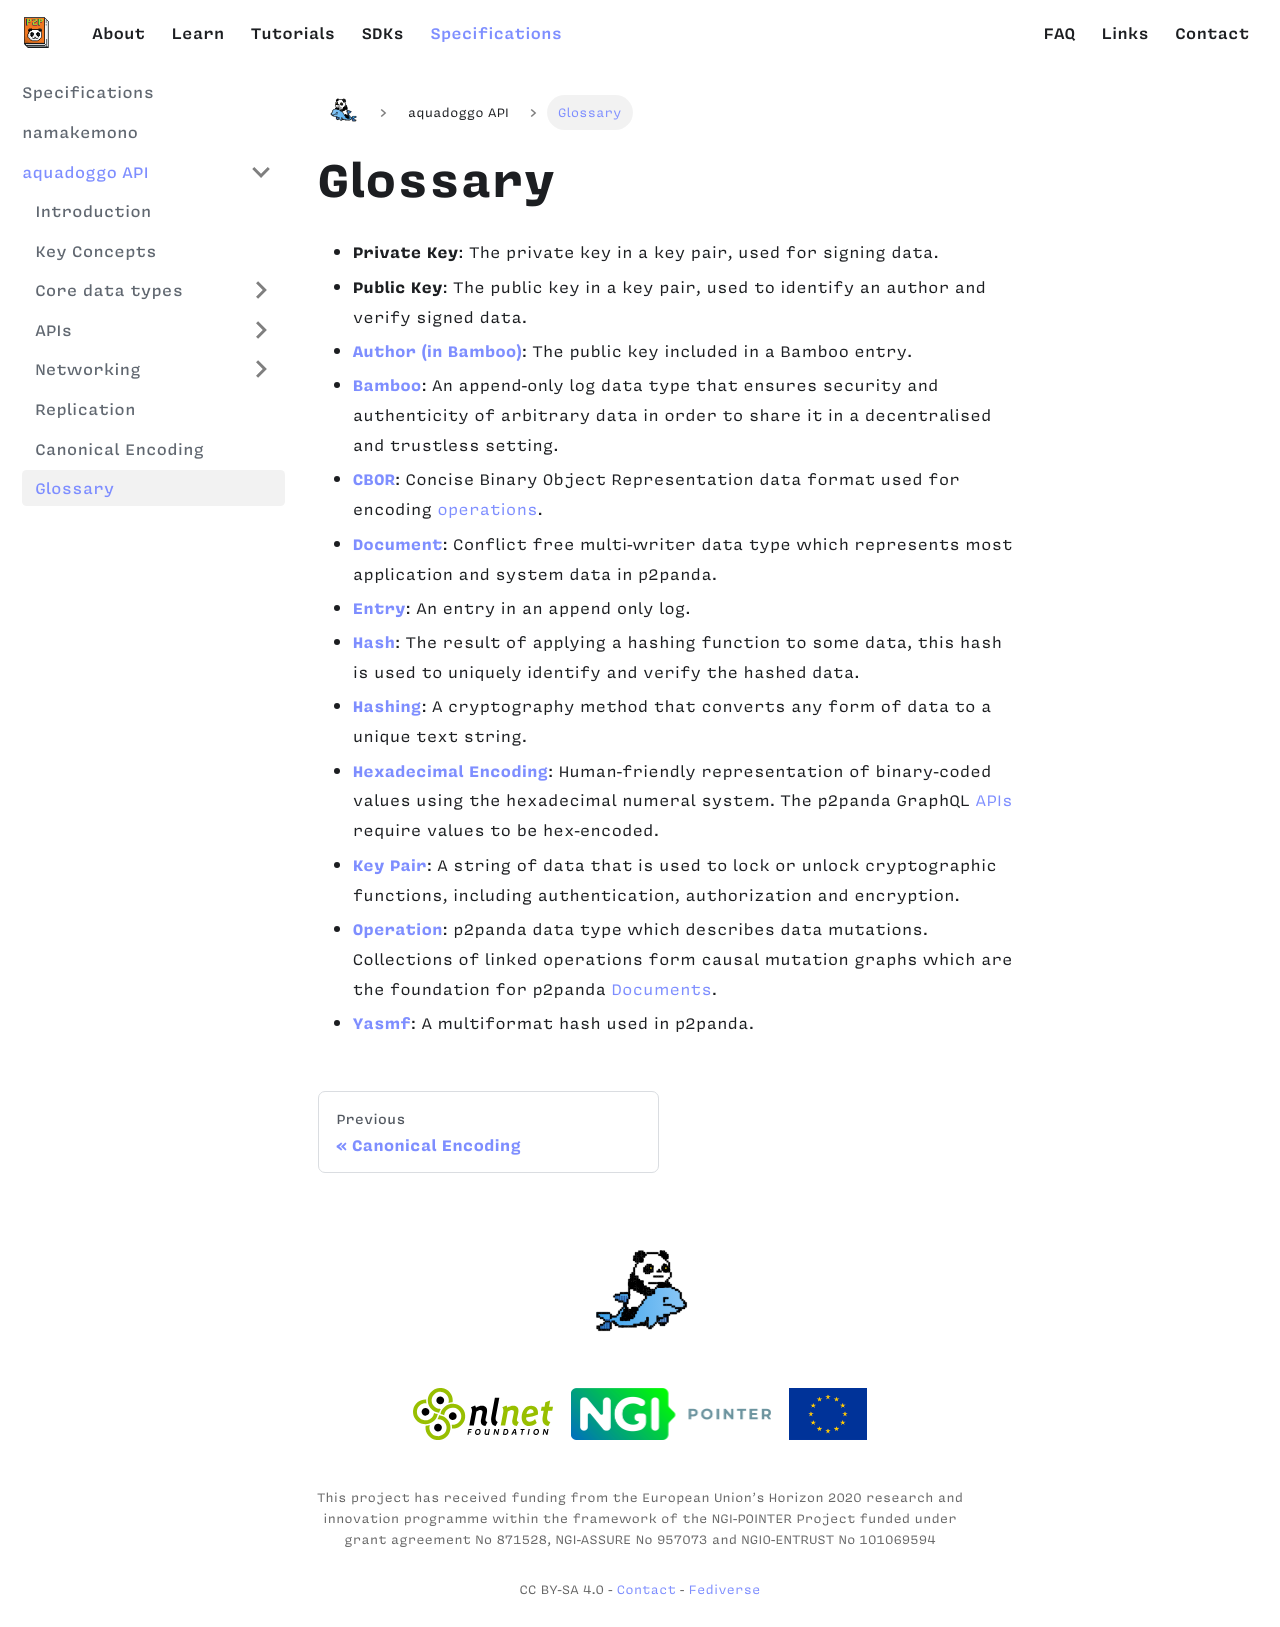

repository: p2panda/aquadoggo-website · page: specifications/aquadoggo/glossary/index.html · generator: docusaurus

---
title: Glossary
---

* **Private Key**: The private key in a key pair, used for signing data.
* **Public Key**: The public key in a key pair, used to identify an author and verify signed data.
* **[Author (in Bamboo)][bamboo-author]**: The public key included in a Bamboo entry.
* **[Bamboo][bamboo]**: An append-only log data type that ensures security and authenticity of arbitrary data in order to share it in a decentralised and trustless setting.
* **[CBOR][cbor]**: Concise Binary Object Representation data format used for encoding [operations][operations].
* **[Document][documents]**: Conflict free multi-writer data type which represents most application and system data in p2panda.
* **[Entry][bamboo]**: An entry in an append only log.
* **[Hash][hash]**: The result of applying a hashing function to some data, this hash is used to uniquely identify and verify the hashed data.
* **[Hashing][hash]**: A cryptography method that converts any form of data to a unique text string.
* **[Hexadecimal Encoding][encoding]**: Human-friendly representation of binary-coded values using the hexadecimal numeral system. The p2panda GraphQL [APIs][api] require values to be hex-encoded.
* **[Key Pair][key_pairs]**: A string of data that is used to lock or unlock cryptographic functions, including authentication, authorization and encryption.
* **[Operation][operations]**: p2panda data type which describes data mutations. Collections of linked operations form causal mutation graphs which are the foundation for p2panda [Documents][documents].
* **[Yasmf][yasmf]**: A multiformat hash used in p2panda.

[api]: /specifications/aquadoggo/APIs/overview
[bamboo-author]: /specifications/aquadoggo/data-types/bamboo
[bamboo]: /specifications/aquadoggo/data-types/bamboo
[bamboo_spec]: https://github.com/bamboo-rs/bamboo-ed25519-yasmf
[cbor]: /specifications/aquadoggo/encoding-data#cbor
[documents]: /specifications/aquadoggo/data-types/documents
[encoding]: /specifications/aquadoggo/data-types/bamboo#encoding
[hash]: /specifications/aquadoggo/data-types/bamboo#hashing
[key_pairs]: /specifications/aquadoggo/data-types/key-pairs
[operations]: /specifications/aquadoggo/data-types/operations
[yamf]: https://github.com/AljoschaMeyer/yamf-hash
[yasmf]: https://github.com/bamboo-rs/yasmf-hash
